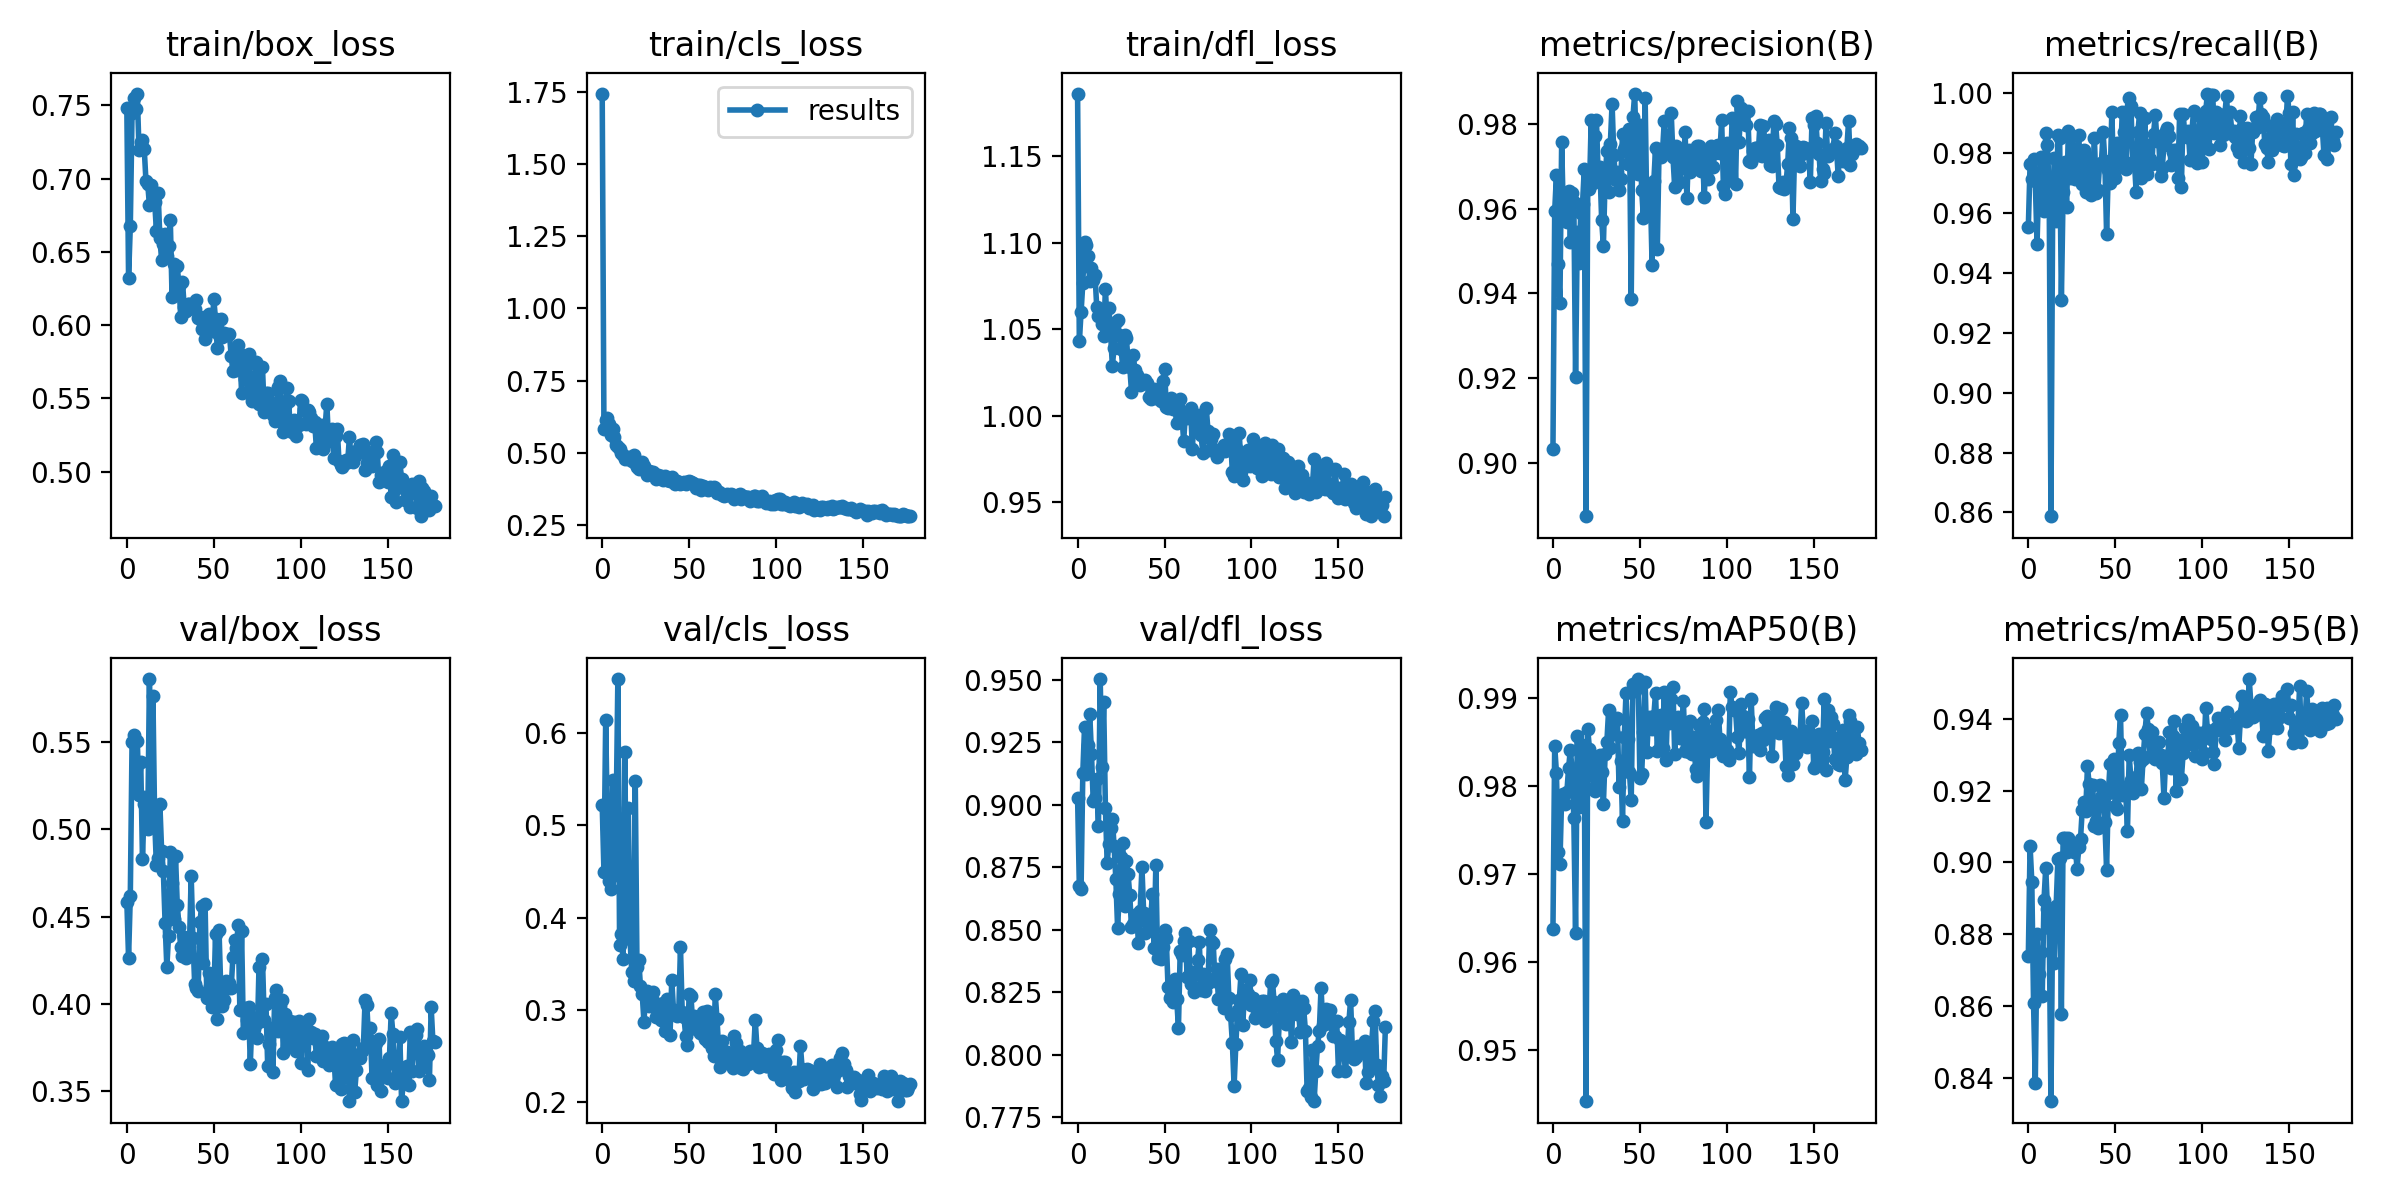

The table this chart was drawn from, first rows:
epoch, train/box_loss, train/cls_loss, train/dfl_loss, metrics/precision(B), metrics/recall(B), metrics/mAP50(B), metrics/mAP50-95(B), val/box_loss, val/cls_loss, val/dfl_loss, lr/pg0, lr/pg1, lr/pg2
0, 0.7483, 1.744, 1.186, 0.9033, 0.9553, 0.9638, 0.8739, 0.4586, 0.5223, 0.9029, 0.07049, 0.003279, 0.003279
1, 0.6322, 0.5808, 1.043, 0.9595, 0.9761, 0.9846, 0.9046, 0.4262, 0.4493, 0.8675, 0.04047, 0.006593, 0.006593
2, 0.6678, 0.6145, 1.06, 0.9679, 0.9713, 0.9815, 0.8946, 0.4619, 0.6145, 0.8662, 0.01044, 0.009889, 0.009889
3, 0.7448, 0.6214, 1.077, 0.947, 0.9779, 0.9726, 0.8608, 0.5496, 0.4967, 0.9126, 0.009915, 0.009915, 0.009915
4, 0.7548, 0.6002, 1.101, 0.9377, 0.9706, 0.9712, 0.8385, 0.5539, 0.4395, 0.9312, 0.009915, 0.009915, 0.009915
5, 0.7474, 0.5625, 1.099, 0.9757, 0.9494, 0.9788, 0.8801, 0.523, 0.4313, 0.9124, 0.009887, 0.009887, 0.009887
6, 0.758, 0.5812, 1.092, 0.9581, 0.9707, 0.9791, 0.8689, 0.5505, 0.5492, 0.9241, 0.009859, 0.009859, 0.009859
7, 0.7199, 0.5544, 1.078, 0.9581, 0.9785, 0.9779, 0.875, 0.5197, 0.4465, 0.9362, 0.00983, 0.00983, 0.00983
8, 0.725, 0.5273, 1.085, 0.957, 0.9631, 0.9794, 0.8628, 0.5382, 0.5091, 0.9202, 0.009802, 0.009802, 0.009802
9, 0.7262, 0.5211, 1.078, 0.9642, 0.9605, 0.9821, 0.8894, 0.4826, 0.6588, 0.9015, 0.009774, 0.009774, 0.009774
10, 0.7205, 0.5113, 1.082, 0.9522, 0.9866, 0.9841, 0.8985, 0.5146, 0.3705, 0.9027, 0.009745, 0.009745, 0.009745
11, 0.6984, 0.498, 1.063, 0.9637, 0.9826, 0.9819, 0.8869, 0.5185, 0.3825, 0.9105, 0.009717, 0.009717, 0.009717
12, 0.6966, 0.4906, 1.058, 0.9615, 0.9664, 0.9764, 0.8817, 0.5, 0.3549, 0.8914, 0.009689, 0.009689, 0.009689
13, 0.6819, 0.4789, 1.06, 0.9202, 0.8587, 0.9634, 0.8334, 0.5859, 0.579, 0.9505, 0.009661, 0.009661, 0.009661
14, 0.6954, 0.4849, 1.053, 0.9544, 0.9623, 0.9858, 0.8853, 0.503, 0.3852, 0.915, 0.009632, 0.009632, 0.009632
15, 0.6879, 0.4763, 1.046, 0.9472, 0.9783, 0.9777, 0.872, 0.5762, 0.5185, 0.9412, 0.009604, 0.009604, 0.009604
16, 0.6843, 0.4835, 1.073, 0.9589, 0.9574, 0.9814, 0.8879, 0.5052, 0.3766, 0.8987, 0.009576, 0.009576, 0.009576
17, 0.6645, 0.4706, 1.053, 0.9611, 0.9859, 0.9846, 0.9009, 0.4792, 0.3408, 0.8768, 0.009547, 0.009547, 0.009547
18, 0.6903, 0.4918, 1.062, 0.9693, 0.985, 0.9847, 0.9012, 0.4833, 0.3317, 0.8844, 0.009519, 0.009519, 0.009519
19, 0.6593, 0.4634, 1.047, 0.8873, 0.9307, 0.9442, 0.8577, 0.5141, 0.5483, 0.8908, 0.009491, 0.009491, 0.009491
20, 0.6445, 0.4507, 1.029, 0.9654, 0.9669, 0.9865, 0.9068, 0.4877, 0.3467, 0.8943, 0.009463, 0.009463, 0.009463
21, 0.6554, 0.4441, 1.039, 0.9647, 0.9768, 0.9842, 0.9068, 0.4759, 0.3544, 0.8834, 0.009434, 0.009434, 0.009434
22, 0.662, 0.4637, 1.054, 0.981, 0.9621, 0.983, 0.9028, 0.4464, 0.3255, 0.8703, 0.009406, 0.009406, 0.009406
23, 0.647, 0.468, 1.055, 0.9662, 0.9872, 0.9812, 0.9068, 0.421, 0.3176, 0.8508, 0.009378, 0.009378, 0.009378
24, 0.6541, 0.454, 1.047, 0.9773, 0.9715, 0.9795, 0.9038, 0.4391, 0.2874, 0.8641, 0.009349, 0.009349, 0.009349
25, 0.6721, 0.441, 1.038, 0.981, 0.9855, 0.9801, 0.9054, 0.4867, 0.3156, 0.8792, 0.009321, 0.009321, 0.009321
26, 0.619, 0.4219, 1.028, 0.968, 0.9808, 0.9826, 0.9028, 0.4691, 0.3203, 0.8848, 0.009293, 0.009293, 0.009293
27, 0.6417, 0.4361, 1.047, 0.9698, 0.9714, 0.9836, 0.9051, 0.4486, 0.3038, 0.8593, 0.009265, 0.009265, 0.009265
28, 0.6225, 0.4321, 1.045, 0.9573, 0.9784, 0.9816, 0.8981, 0.4845, 0.3133, 0.8776, 0.009236, 0.009236, 0.009236
29, 0.6401, 0.4339, 1.033, 0.9512, 0.9858, 0.9779, 0.9042, 0.4566, 0.319, 0.8724, 0.009208, 0.009208, 0.009208
30, 0.6267, 0.4224, 1.028, 0.9672, 0.9721, 0.9836, 0.9065, 0.4442, 0.3085, 0.8639, 0.00918, 0.00918, 0.00918
31, 0.6056, 0.4069, 1.014, 0.9735, 0.9697, 0.985, 0.9146, 0.4323, 0.2924, 0.8509, 0.009151, 0.009151, 0.009151
32, 0.6296, 0.4223, 1.035, 0.964, 0.9808, 0.9887, 0.9168, 0.4277, 0.2992, 0.8521, 0.009123, 0.009123, 0.009123
33, 0.6124, 0.4167, 1.026, 0.9754, 0.9669, 0.9844, 0.9142, 0.4385, 0.2994, 0.8531, 0.009095, 0.009095, 0.009095
34, 0.6096, 0.4186, 1.023, 0.9848, 0.9761, 0.9865, 0.9267, 0.4264, 0.2888, 0.8564, 0.009067, 0.009067, 0.009067
35, 0.6147, 0.4041, 1.018, 0.9726, 0.9779, 0.986, 0.9217, 0.433, 0.3079, 0.8445, 0.009038, 0.009038, 0.009038
36, 0.6142, 0.4184, 1.018, 0.9667, 0.9658, 0.9875, 0.9165, 0.433, 0.2769, 0.8577, 0.00901, 0.00901, 0.00901
37, 0.6114, 0.4043, 1.02, 0.9687, 0.9717, 0.9878, 0.9216, 0.4733, 0.3122, 0.8751, 0.008982, 0.008982, 0.008982
38, 0.6141, 0.4055, 1.019, 0.9644, 0.985, 0.9799, 0.9103, 0.438, 0.2947, 0.8569, 0.008953, 0.008953, 0.008953
39, 0.6114, 0.4014, 1.02, 0.967, 0.9667, 0.9829, 0.9114, 0.4116, 0.2735, 0.8489, 0.008925, 0.008925, 0.008925
40, 0.6174, 0.4145, 1.019, 0.9776, 0.9676, 0.9761, 0.9097, 0.4093, 0.3328, 0.8546, 0.008897, 0.008897, 0.008897
41, 0.605, 0.4017, 1.01, 0.974, 0.9762, 0.9856, 0.9216, 0.4076, 0.2997, 0.8527, 0.008869, 0.008869, 0.008869
42, 0.6054, 0.3905, 1.01, 0.9752, 0.9766, 0.9906, 0.9181, 0.4467, 0.2969, 0.8537, 0.00884, 0.00884, 0.00884
43, 0.5975, 0.4004, 1.014, 0.9705, 0.9869, 0.9853, 0.917, 0.4558, 0.2935, 0.8644, 0.008812, 0.008812, 0.008812
44, 0.6017, 0.3941, 1.015, 0.9788, 0.9772, 0.9816, 0.9113, 0.4234, 0.2956, 0.8427, 0.008784, 0.008784, 0.008784
45, 0.5906, 0.3911, 1.01, 0.9388, 0.953, 0.9784, 0.898, 0.4571, 0.3683, 0.876, 0.008755, 0.008755, 0.008755
46, 0.6063, 0.3933, 1.014, 0.9818, 0.9742, 0.9917, 0.9192, 0.4032, 0.298, 0.8387, 0.008727, 0.008727, 0.008727
47, 0.6078, 0.3982, 1.013, 0.9872, 0.9699, 0.9909, 0.9275, 0.4176, 0.2924, 0.8457, 0.008699, 0.008699, 0.008699
48, 0.6054, 0.3896, 1.008, 0.9713, 0.9936, 0.9913, 0.9196, 0.41, 0.2723, 0.8383, 0.008671, 0.008671, 0.008671
49, 0.5961, 0.3979, 1.02, 0.9683, 0.9732, 0.9922, 0.9289, 0.3982, 0.262, 0.8431, 0.008642, 0.008642, 0.008642
50, 0.618, 0.4006, 1.027, 0.9797, 0.9715, 0.981, 0.9156, 0.4029, 0.3172, 0.8497, 0.008614, 0.008614, 0.008614
51, 0.6039, 0.3977, 1.005, 0.9645, 0.9834, 0.9813, 0.9149, 0.4399, 0.3153, 0.8465, 0.008586, 0.008586, 0.008586
52, 0.5843, 0.3952, 1.004, 0.9579, 0.977, 0.9862, 0.9332, 0.3913, 0.2876, 0.827, 0.008557, 0.008557, 0.008557
53, 0.5936, 0.3909, 1.006, 0.9863, 0.9774, 0.9919, 0.9411, 0.4426, 0.2933, 0.8227, 0.008529, 0.008529, 0.008529
54, 0.6045, 0.3776, 1.01, 0.9585, 0.9936, 0.9839, 0.9187, 0.4092, 0.2791, 0.8234, 0.008501, 0.008501, 0.008501
55, 0.5922, 0.3868, 1.004, 0.9609, 0.9869, 0.9879, 0.9211, 0.3987, 0.2896, 0.8211, 0.008473, 0.008473, 0.008473
56, 0.595, 0.3866, 1.004, 0.9645, 0.9746, 0.9877, 0.9194, 0.4022, 0.2753, 0.8305, 0.008444, 0.008444, 0.008444
57, 0.5937, 0.3697, 0.9956, 0.9466, 0.9871, 0.9865, 0.9089, 0.4129, 0.289, 0.8222, 0.008416, 0.008416, 0.008416
58, 0.5932, 0.3851, 1.006, 0.9665, 0.9984, 0.988, 0.9298, 0.4093, 0.2978, 0.8107, 0.008388, 0.008388, 0.008388
59, 0.5936, 0.3803, 1.01, 0.9745, 0.9957, 0.9907, 0.9231, 0.4117, 0.2687, 0.8413, 0.008359, 0.008359, 0.008359
... 118 more rows
